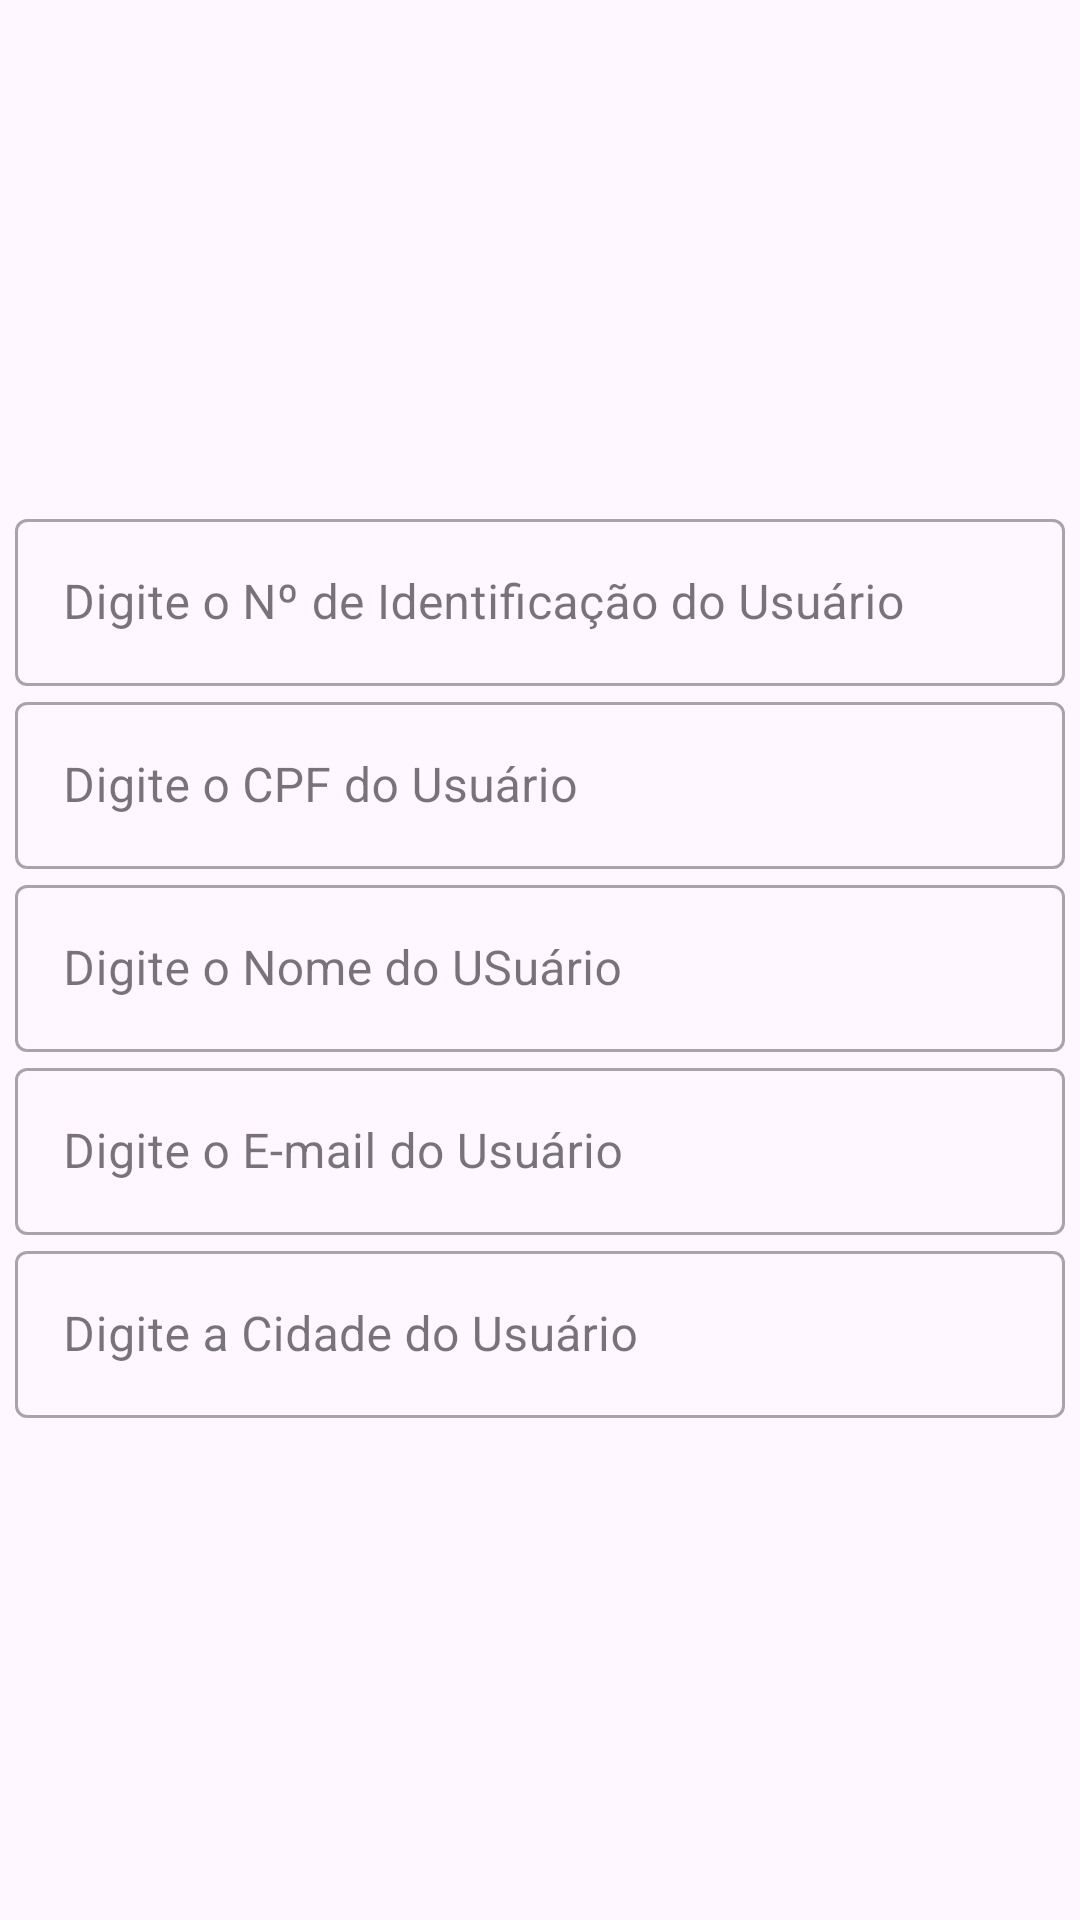

This screen was rendered from an Android layout file. Write that file and the resources it references.
<!-- AndroidManifest.xml: application theme Theme.API_Methods_002 -->
<!-- res/layout/component_post.xml -->
<?xml version="1.0" encoding="utf-8"?>
<androidx.constraintlayout.widget.ConstraintLayout xmlns:android="http://schemas.android.com/apk/res/android"
    xmlns:app="http://schemas.android.com/apk/res-auto"
    android:layout_width="match_parent"
    android:layout_height="wrap_content">

    <LinearLayout
        android:id="@+id/lnrLt_edtTxt_actvtPostPersonalData_id"
        android:layout_width="match_parent"
        android:layout_height="wrap_content"
        android:orientation="vertical"
        app:layout_constraintBottom_toBottomOf="parent"
        app:layout_constraintEnd_toEndOf="parent"
        app:layout_constraintStart_toStartOf="parent"
        app:layout_constraintTop_toTopOf="parent">

        <com.google.android.material.textfield.TextInputLayout
            style="@style/Widget.MaterialComponents.TextInputLayout.OutlinedBox"
            android:layout_width="match_parent"
            android:layout_height="wrap_content"
            android:layout_marginStart="5dp"
            android:layout_marginEnd="5dp"
            android:hint="Digite o Nº de Identificação do Usuário"
            android:inputType="textCapWords|textImeMultiLine"
            android:textSize="20sp"
            app:colorControlActivated="?attr/colorOnPrimary">

            <com.google.android.material.textfield.TextInputEditText
            android:id="@+id/editText_identificacao_id"
                android:layout_width="match_parent"
                android:layout_height="wrap_content"
                android:inputType="text"
                android:singleLine="true" />
        </com.google.android.material.textfield.TextInputLayout>

        <com.google.android.material.textfield.TextInputLayout
            style="@style/Widget.MaterialComponents.TextInputLayout.OutlinedBox"
            android:layout_width="match_parent"
            android:layout_height="wrap_content"
            android:layout_marginStart="5dp"
            android:layout_marginEnd="5dp"
            android:hint="Digite o CPF do Usuário"
            android:inputType="textCapWords|textImeMultiLine"
            android:textSize="20sp">

            <com.google.android.material.textfield.TextInputEditText
                android:id="@+id/editText_cpf_id"
                android:layout_width="match_parent"
                android:layout_height="wrap_content"
                android:inputType="text"
                android:singleLine="true" />
        </com.google.android.material.textfield.TextInputLayout>

        <com.google.android.material.textfield.TextInputLayout
            style="@style/Widget.MaterialComponents.TextInputLayout.OutlinedBox"
            android:layout_width="match_parent"
            android:layout_height="wrap_content"
            android:layout_marginStart="5dp"
            android:layout_marginEnd="5dp"
            android:hint="Digite o Nome do USuário"
            android:inputType="textCapWords|textImeMultiLine"
            android:textSize="20sp">

            <com.google.android.material.textfield.TextInputEditText
                android:id="@+id/editText_nome_id"
                android:layout_width="match_parent"
                android:layout_height="wrap_content"
                android:inputType="text"
                android:singleLine="true" />
        </com.google.android.material.textfield.TextInputLayout>

        <com.google.android.material.textfield.TextInputLayout
            style="@style/Widget.MaterialComponents.TextInputLayout.OutlinedBox"
            android:layout_width="match_parent"
            android:layout_height="wrap_content"
            android:layout_marginStart="5dp"
            android:layout_marginEnd="5dp"
            android:hint="Digite o E-mail do Usuário"
            android:inputType="textCapWords|textImeMultiLine"
            android:textSize="20sp">

            <com.google.android.material.textfield.TextInputEditText
                android:id="@+id/editText_email_id"
                android:layout_width="match_parent"
                android:layout_height="wrap_content"
                android:inputType="text"
                android:singleLine="true" />
        </com.google.android.material.textfield.TextInputLayout>

        <com.google.android.material.textfield.TextInputLayout
            style="@style/Widget.MaterialComponents.TextInputLayout.OutlinedBox"
            android:layout_width="match_parent"
            android:layout_height="wrap_content"
            android:layout_marginStart="5dp"
            android:layout_marginEnd="5dp"
            android:hint="Digite a Cidade do Usuário"
            android:inputType="textCapWords|textImeMultiLine"
            android:textSize="20sp">

            <com.google.android.material.textfield.TextInputEditText
                android:id="@+id/editText_cidade_id"
                android:layout_width="match_parent"
                android:layout_height="wrap_content"
                android:inputType="text"
                android:singleLine="true" />
        </com.google.android.material.textfield.TextInputLayout>

    </LinearLayout>

</androidx.constraintlayout.widget.ConstraintLayout>
<!-- resources referenced by this layout -->
<resources>
  <style name="Theme.API_Methods_002" parent="Base.Theme.API_Methods_002" />
  <style name="Base.Theme.API_Methods_002" parent="Theme.Material3.DayNight.NoActionBar">
          
          
      </style>
</resources>
